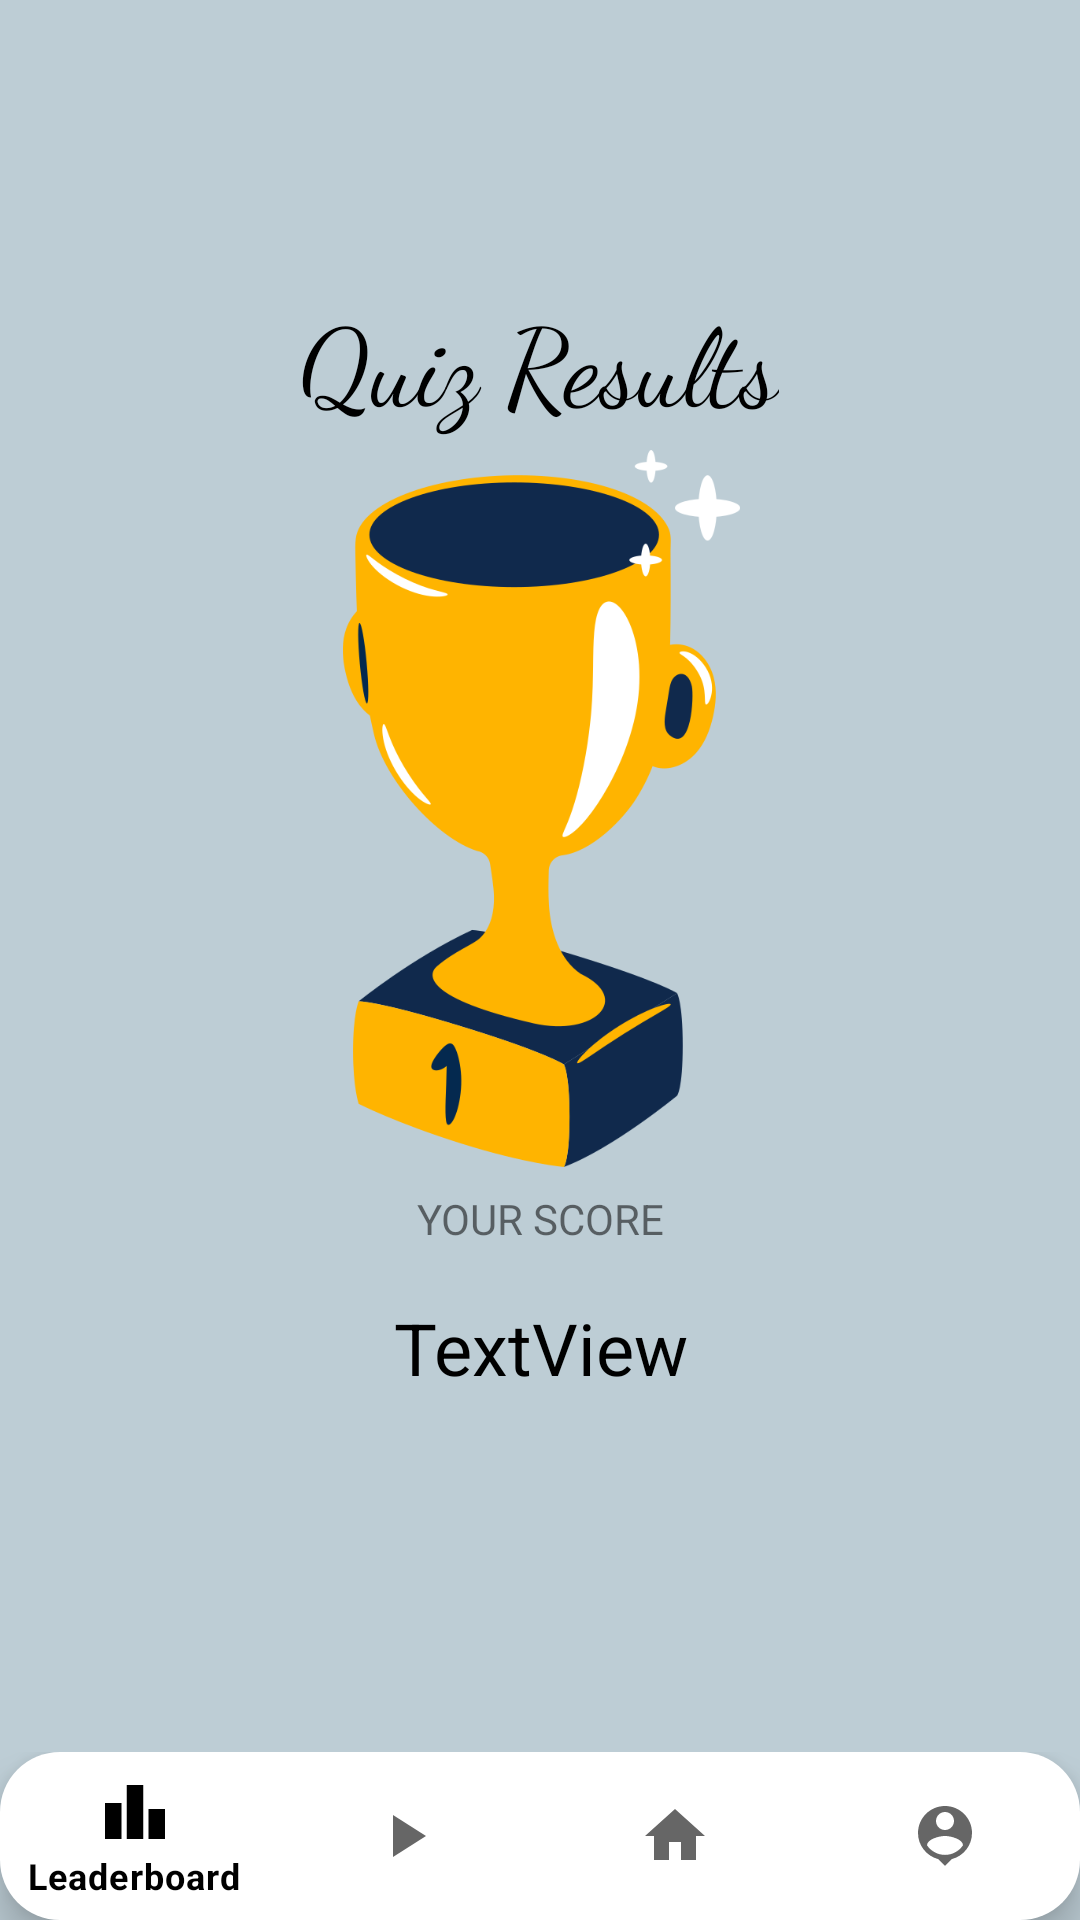

Android layout source for this screen:
<!-- AndroidManifest.xml: application theme Theme.Mastermind -->
<!-- res/layout/fragment_show_score.xml -->
<?xml version="1.0" encoding="utf-8"?>
<androidx.constraintlayout.widget.ConstraintLayout xmlns:android="http://schemas.android.com/apk/res/android"
    xmlns:app="http://schemas.android.com/apk/res-auto"
    xmlns:tools="http://schemas.android.com/tools"
    android:layout_width="match_parent"
    android:layout_height="match_parent"
    android:background="#BDCDD5"
    tools:context=".showScoreFragment">


    <TextView
        android:id="@+id/showScore"
        android:layout_width="120dp"
        android:layout_height="53dp"
        android:gravity="center"
        android:text="TextView"
        android:textColor="@color/black"
        android:textSize="24sp"
        app:layout_constraintBottom_toBottomOf="parent"
        app:layout_constraintEnd_toEndOf="parent"
        app:layout_constraintStart_toStartOf="parent"
        app:layout_constraintTop_toTopOf="parent"
        app:layout_constraintVertical_bias="0.72" />

    <TextView
        android:id="@+id/textView3"
        android:layout_width="wrap_content"
        android:layout_height="wrap_content"
        android:fontFamily="cursive"
        android:text="Quiz Results"
        android:textColor="@color/black"
        android:textSize="36sp"
        app:layout_constraintBottom_toBottomOf="parent"
        app:layout_constraintEnd_toEndOf="parent"
        app:layout_constraintHorizontal_bias="0.498"
        app:layout_constraintStart_toStartOf="parent"
        app:layout_constraintTop_toTopOf="parent"
        app:layout_constraintVertical_bias="0.161" />

    <ImageView
        android:id="@+id/imageView8"
        android:layout_width="171dp"
        android:layout_height="239dp"
        android:src="@drawable/trophy1"
        app:layout_constraintBottom_toBottomOf="parent"
        app:layout_constraintEnd_toEndOf="parent"
        app:layout_constraintHorizontal_bias="0.502"
        app:layout_constraintStart_toStartOf="parent"
        app:layout_constraintTop_toTopOf="parent"
        app:layout_constraintVertical_bias="0.374" />

    <TextView
        android:id="@+id/textView7"
        android:layout_width="wrap_content"
        android:layout_height="wrap_content"
        android:text="YOUR SCORE"
        app:layout_constraintBottom_toBottomOf="parent"
        app:layout_constraintEnd_toEndOf="parent"
        app:layout_constraintHorizontal_bias="0.501"
        app:layout_constraintStart_toStartOf="parent"
        app:layout_constraintTop_toTopOf="parent"
        app:layout_constraintVertical_bias="0.639" />

    <RelativeLayout
        android:layout_width="match_parent"
        android:layout_height="wrap_content"
        app:layout_constraintBottom_toBottomOf="parent">

        <com.google.android.material.bottomnavigation.BottomNavigationView
            android:id="@+id/bottom_navigation"
            style="@style/Widget.MaterialComponents.BottomNavigationView.Colored"
            android:layout_width="match_parent"
            android:layout_height="wrap_content"
            android:background="@drawable/white_bg"
            app:menu="@menu/bottom_navigation_menu" />

    </RelativeLayout>




</androidx.constraintlayout.widget.ConstraintLayout>
<!-- resources referenced by this layout -->
<resources>
  <color name="black">#FF000000</color>
  <!-- drawable trophy1: png bitmap (drawable, 41876 bytes) -->
  <!-- drawable white_bg (drawable) -->
  <?xml version="1.0" encoding="utf-8"?>
  <shape xmlns:android="http://schemas.android.com/apk/res/android"
      android:shape="rectangle"
      android:padding="10dp">
  
      <solid android:color="@color/white" />
      <corners
          android:radius="20dp">
  
      </corners>
  
      <corners android:radius="20dp" />
      <item
          android:bottom="0dp"
          android:left="0dp"
          android:right="0dp"
          android:top="0dp">
  
      </item>
  
  
  </shape>
  <style name="Theme.Mastermind" parent="Theme.MaterialComponents.DayNight.NoActionBar">
          
          <item name="colorPrimary">@color/white</item>
          <item name="colorPrimaryVariant">#3700B3</item>
          <item name="colorOnPrimary">@color/black</item>
          
          <item name="colorSecondary">#03DAC6</item>
          <item name="colorSecondaryVariant">#018786</item>
          <item name="colorOnSecondary">#000000</item>
          
          <item name="android:statusBarColor" tools:targetApi="l">?attr/colorPrimaryVariant</item>
          
          <item name="colorSurface"> #FFFFFF</item>
          <item name="colorOnSurface">#000000</item>
          <item name="colorError"> #B00020</item>
          <item name="colorOnError"> #FFFFFF</item>
          <item name="colorOnBackground">#000000</item>
          </style>
  <color name="white">#FFFFFFFF</color>
</resources>
